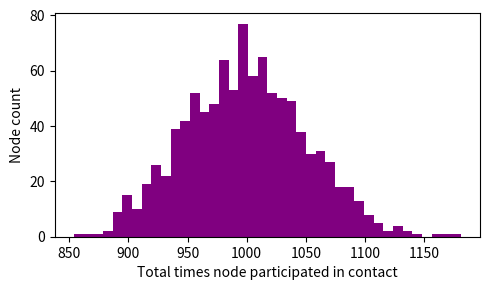
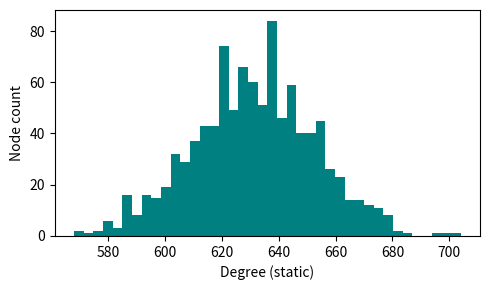
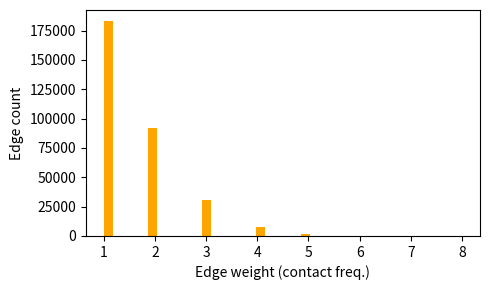

Source code (Python) for these figures, in order:

import numpy as np
import pandas as pd
import os
import networkx as nx
from scipy import sparse
import random
import matplotlib.pyplot as plt

N = 1000
alpha = 0.1
m = 5
T = 1000
all_edges = []
temporal_edge_events = []
edge_counts = dict()  # For static aggregation

for t in range(T):
    # Nodes that activate this timestep
    active_nodes = [i for i in range(N) if random.random() < alpha]
    for src in active_nodes:
        targets = set()
        while len(targets) < m:
            tgt = random.randint(0, N-1)
            if tgt != src:
                targets.add(tgt)
        for tgt in targets:
            a, b = sorted([src, tgt])
            temporal_edge_events.append({'time': t, 'src': a, 'tgt': b})
            all_edges.append((a,b))
            key = (a,b)
            edge_counts[key] = edge_counts.get(key,0)+1

# Save as CSV edge-event list
out_folder = os.path.join(os.getcwd(), 'output')
os.makedirs(out_folder, exist_ok=True)
temporal_event_path = os.path.join(out_folder, 'temporal-edge-events-csv')
pd.DataFrame(temporal_edge_events).to_csv(temporal_event_path, index=False)

# Plot node activity histogram (total activations per node)
node_acts = [0]*N
for e in temporal_edge_events:
    node_acts[e['src']] += 1
    node_acts[e['tgt']] += 1
activity_hist_path = os.path.join(out_folder, 'node-activity-temporal.png')
plt.figure(figsize=(5,3))
plt.hist(node_acts, bins=40, color='purple')
plt.xlabel('Total times node participated in contact')
plt.ylabel('Node count')
plt.tight_layout()
plt.savefig(activity_hist_path)
plt.close()

# Aggregate: Build weighted adjacency matrix for cumulative contacts
g_static = nx.Graph()
g_static.add_nodes_from(range(N))
edge_weights = []
for (a,b),w in edge_counts.items():
    g_static.add_edge(a,b,weight=w)
    edge_weights.append(w)

# Compute mean degree and 2nd degree moment (weighted degree)
k_arr = np.array([d for n,d in g_static.degree()])
mean_k = float(np.mean(k_arr))
mean_k2 = float(np.mean(k_arr**2))

# Plot degree distribution
degplot_path = os.path.join(out_folder,'degreedist-agg-static.png')
plt.figure(figsize=(5,3))
plt.hist(k_arr, bins=40, color='teal')
plt.xlabel('Degree (static)')
plt.ylabel('Node count')
plt.tight_layout()
plt.savefig(degplot_path)
plt.close()

# Plot weight distribution (edge weights)
weightplot_path = os.path.join(out_folder,'edgeweight-agg-static.png')
plt.figure(figsize=(5,3))
plt.hist(edge_weights, bins=40, color='orange')
plt.xlabel('Edge weight (contact freq.)')
plt.ylabel('Edge count')
plt.tight_layout()
plt.savefig(weightplot_path)
plt.close()

# Save static weighted network as adjacency matrix
agg_static_net_path = os.path.join(out_folder, 'agg-static-network-npz')
sparse.save_npz(agg_static_net_path, nx.to_scipy_sparse_array(g_static, weight='weight'))

stats = {'agg_static_net_path': agg_static_net_path,
         'mean_k': mean_k,
         'mean_k2': mean_k2,
         'degplot_path': degplot_path,
         'weightplot_path': weightplot_path,
         'temporal_event_path': temporal_event_path,
         'activity_hist_path': activity_hist_path}
